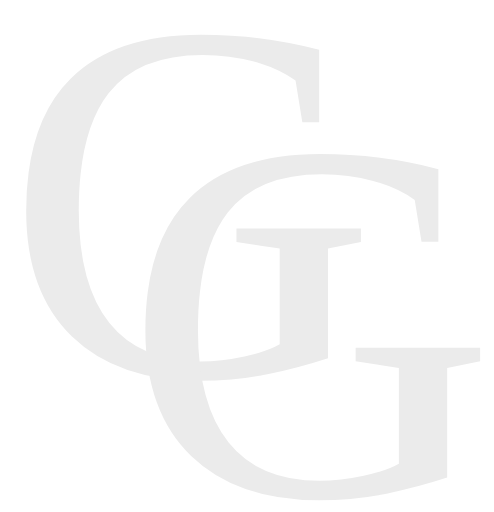
t = 0.00 s
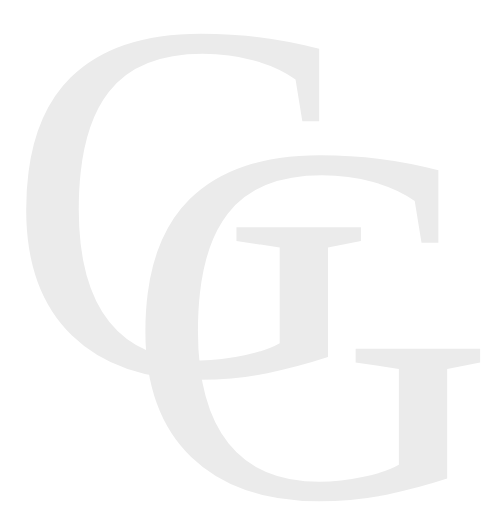
t = 0.38 s
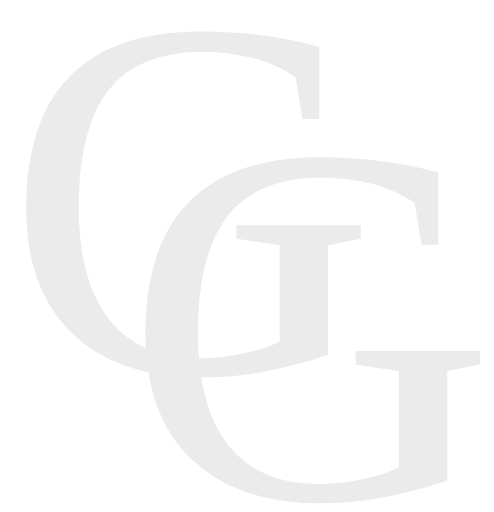
t = 1.13 s
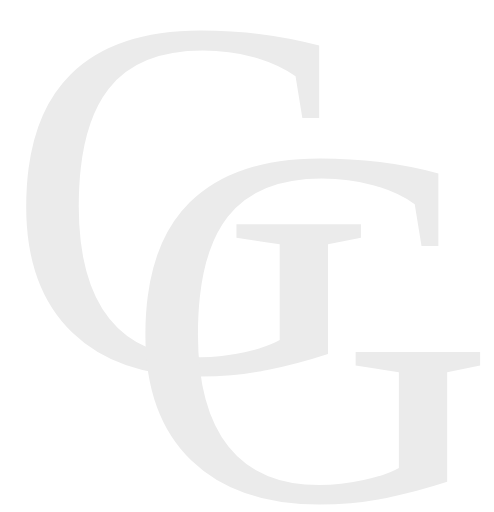
t = 1.50 s
t = 1.88 s: frame unchanged from t = 1.13 s, image omitted
t = 2.63 s: frame unchanged from t = 0.38 s, image omitted

The animated SVG that drew these frames (rendered in a browser with its animation timeline set to each time). Animation: 2 CSS @keyframes rules; one cycle of 3.00 s, repeats indefinitely.

<svg id="eQNhaeHcC1S1" xmlns="http://www.w3.org/2000/svg" xmlns:xlink="http://www.w3.org/1999/xlink" viewBox="0 0 232.1074 240.4028" shape-rendering="geometricPrecision" text-rendering="geometricPrecision">
<style><![CDATA[
#eQNhaeHcC1S2_to {animation: eQNhaeHcC1S2_to__to 3000ms linear infinite normal forwards}@keyframes eQNhaeHcC1S2_to__to { 0% {transform: translate(2.383102px,176.481219px)} 50% {transform: translate(2.383102px,174.481219px)} 100% {transform: translate(2.383102px,176.481219px)}} #eQNhaeHcC1S4_to {animation: eQNhaeHcC1S4_to__to 3000ms linear infinite normal forwards}@keyframes eQNhaeHcC1S4_to__to { 0% {transform: translate(58.382502px,232.563885px)} 50% {transform: translate(58.382502px,234.563885px)} 100% {transform: translate(58.382502px,232.563885px)}}
]]></style>
<g id="eQNhaeHcC1S2_to" transform="translate(2.383102,176.481219)"><text dx="0" dy="0" font-family="&quot;Sylfaen&quot;" font-size="242" font-weight="400" transform="translate(0,0)" fill="#ebebeb"><tspan font-family="&quot;Sylfaen&quot;" font-size="242" font-weight="400" font-style="normal" transform="translate(.0001 202.415)" fill="#ebebeb"><![CDATA[
G
]]></tspan></text></g><g id="eQNhaeHcC1S4_to" transform="translate(58.382502,232.563885)"><text dx="0" dy="0" font-family="&quot;Sylfaen&quot;" font-size="242" font-weight="400" transform="translate(0,0)" fill="#ebebeb"><tspan font-family="&quot;Sylfaen&quot;" font-size="242" font-weight="400" font-style="normal" transform="translate(55.9995 255.031)" fill="#ebebeb"><![CDATA[
G
]]></tspan></text></g></svg>
